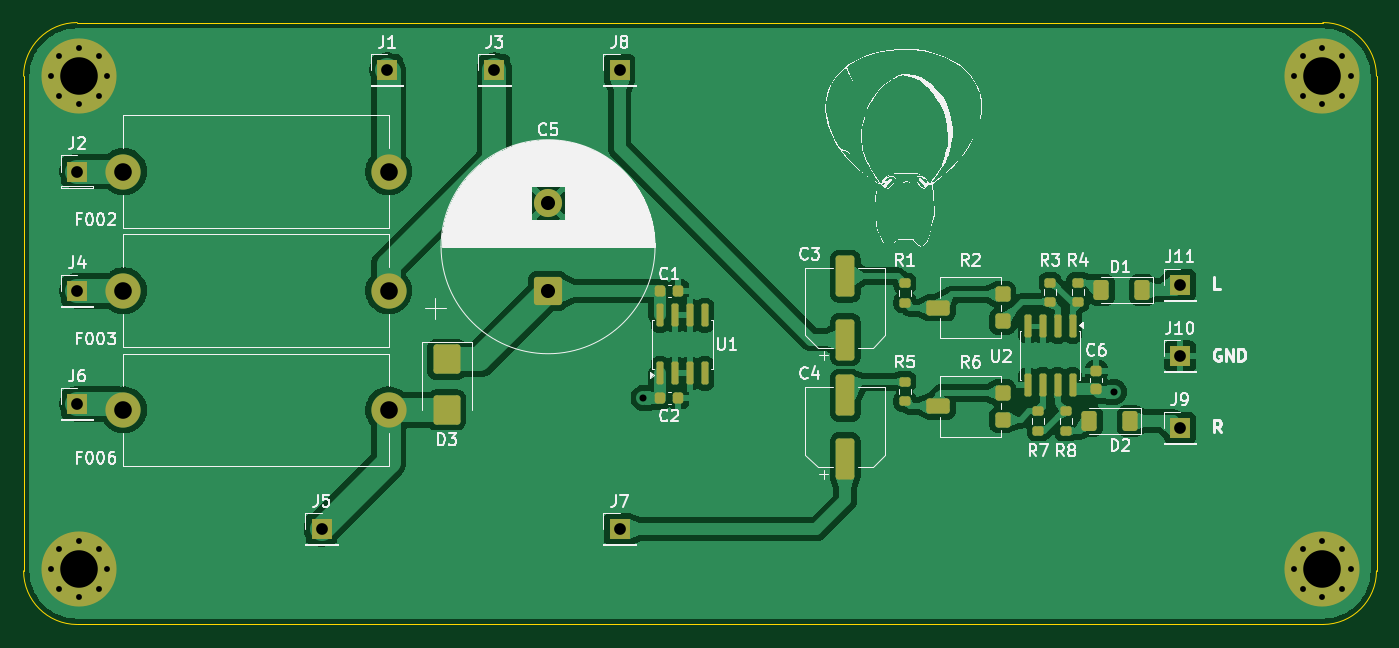
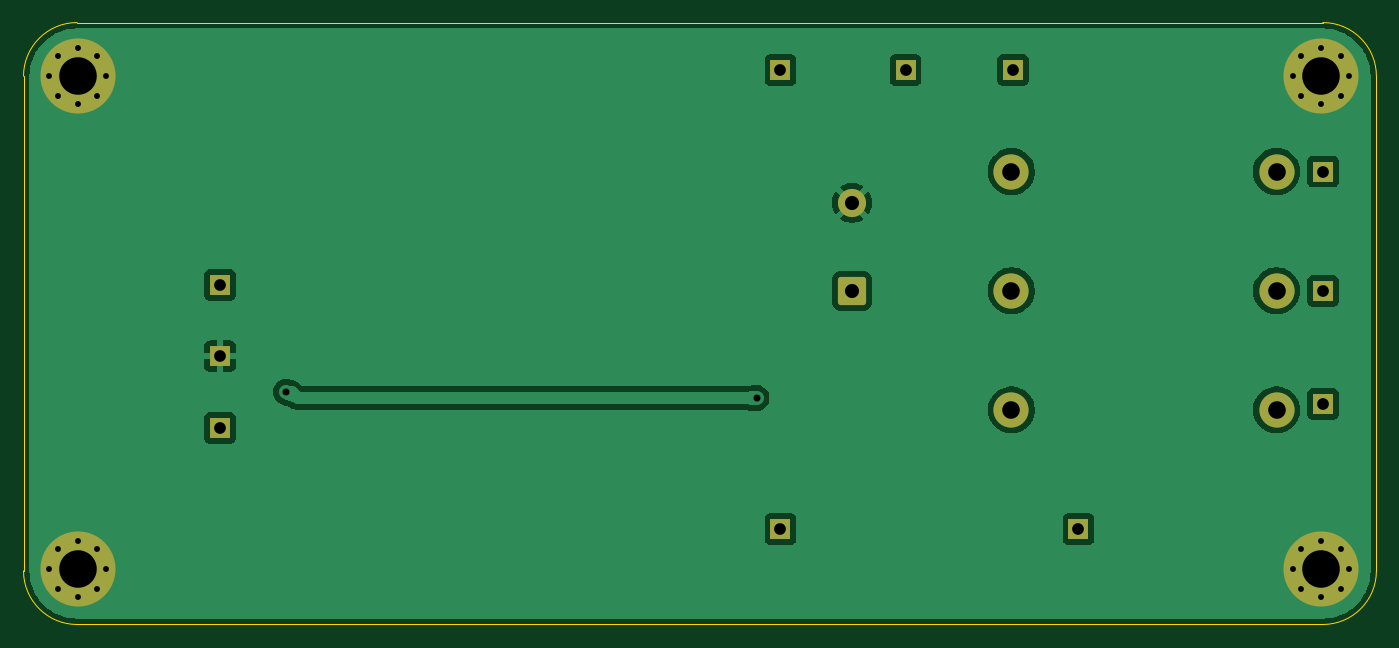
Circuit board: 11 layer files. Board 115.3 x 51.3 mm.
- bottom_copper: VuMeterBoard-B_Cu.gbr (43656 bytes)
- bottom_mask: VuMeterBoard-B_Mask.gbr (3047 bytes)
- paste: VuMeterBoard-B_Paste.gbr (477 bytes)
- bottom_silk: VuMeterBoard-B_Silkscreen.gbr (478 bytes)
- outline: VuMeterBoard-Edge_Cuts.gbr (1018 bytes)
- top_copper: VuMeterBoard-F_Cu.gbr (123188 bytes)
- top_mask: VuMeterBoard-F_Mask.gbr (5935 bytes)
- paste: VuMeterBoard-F_Paste.gbr (3870 bytes)
- top_silk: VuMeterBoard-F_Silkscreen.gbr (87311 bytes)
- drill: VuMeterBoard-NPTH.drl (291 bytes)
- drill: VuMeterBoard-PTH.drl (1636 bytes)

=== bottom_copper: VuMeterBoard-B_Cu.gbr (43656 bytes, source omitted) ===
=== bottom_mask: VuMeterBoard-B_Mask.gbr (3047 bytes, source withheld) ===
=== paste: VuMeterBoard-B_Paste.gbr ===
%TF.GenerationSoftware,KiCad,Pcbnew,9.0.6-1.fc43app1*%
%TF.CreationDate,2025-12-27T19:53:40+01:00*%
%TF.ProjectId,VuMeterBoard,56754d65-7465-4724-926f-6172642e6b69,rev?*%
%TF.SameCoordinates,Original*%
%TF.FileFunction,Paste,Bot*%
%TF.FilePolarity,Positive*%
%FSLAX46Y46*%
G04 Gerber Fmt 4.6, Leading zero omitted, Abs format (unit mm)*
G04 Created by KiCad (PCBNEW 9.0.6-1.fc43app1) date 2025-12-27 19:53:40*
%MOMM*%
%LPD*%
G01*
G04 APERTURE LIST*
G04 APERTURE END LIST*
M02*

=== bottom_silk: VuMeterBoard-B_Silkscreen.gbr ===
%TF.GenerationSoftware,KiCad,Pcbnew,9.0.6-1.fc43app1*%
%TF.CreationDate,2025-12-27T19:53:41+01:00*%
%TF.ProjectId,VuMeterBoard,56754d65-7465-4724-926f-6172642e6b69,rev?*%
%TF.SameCoordinates,Original*%
%TF.FileFunction,Legend,Bot*%
%TF.FilePolarity,Positive*%
%FSLAX46Y46*%
G04 Gerber Fmt 4.6, Leading zero omitted, Abs format (unit mm)*
G04 Created by KiCad (PCBNEW 9.0.6-1.fc43app1) date 2025-12-27 19:53:41*
%MOMM*%
%LPD*%
G01*
G04 APERTURE LIST*
G04 APERTURE END LIST*
M02*

=== outline: VuMeterBoard-Edge_Cuts.gbr ===
%TF.GenerationSoftware,KiCad,Pcbnew,9.0.6-1.fc43app1*%
%TF.CreationDate,2025-12-27T19:53:42+01:00*%
%TF.ProjectId,VuMeterBoard,56754d65-7465-4724-926f-6172642e6b69,rev?*%
%TF.SameCoordinates,Original*%
%TF.FileFunction,Profile,NP*%
%FSLAX46Y46*%
G04 Gerber Fmt 4.6, Leading zero omitted, Abs format (unit mm)*
G04 Created by KiCad (PCBNEW 9.0.6-1.fc43app1) date 2025-12-27 19:53:42*
%MOMM*%
%LPD*%
G01*
G04 APERTURE LIST*
%TA.AperFunction,Profile*%
%ADD10C,0.050000*%
%TD*%
G04 APERTURE END LIST*
D10*
X106124500Y-122380500D02*
X106124500Y-80216500D01*
X216868500Y-126952500D02*
X110696500Y-126952500D01*
X221440500Y-80216500D02*
X221440500Y-122380500D01*
X110696500Y-75644500D02*
X216868500Y-75644500D01*
X106124500Y-80216500D02*
G75*
G02*
X110696500Y-75644500I4572001J-1D01*
G01*
X110696500Y-126952500D02*
G75*
G02*
X106124500Y-122380500I1J4572001D01*
G01*
X221440500Y-122380500D02*
G75*
G02*
X216868500Y-126952500I-4572000J0D01*
G01*
X216868500Y-75644500D02*
G75*
G02*
X221440500Y-80216500I0J-4572000D01*
G01*
M02*

=== top_copper: VuMeterBoard-F_Cu.gbr (123188 bytes, source omitted) ===
=== top_mask: VuMeterBoard-F_Mask.gbr ===
%TF.GenerationSoftware,KiCad,Pcbnew,9.0.6-1.fc43app1*%
%TF.CreationDate,2025-12-27T19:53:41+01:00*%
%TF.ProjectId,VuMeterBoard,56754d65-7465-4724-926f-6172642e6b69,rev?*%
%TF.SameCoordinates,Original*%
%TF.FileFunction,Soldermask,Top*%
%TF.FilePolarity,Negative*%
%FSLAX46Y46*%
G04 Gerber Fmt 4.6, Leading zero omitted, Abs format (unit mm)*
G04 Created by KiCad (PCBNEW 9.0.6-1.fc43app1) date 2025-12-27 19:53:41*
%MOMM*%
%LPD*%
G01*
G04 APERTURE LIST*
G04 Aperture macros list*
%AMRoundRect*
0 Rectangle with rounded corners*
0 $1 Rounding radius*
0 $2 $3 $4 $5 $6 $7 $8 $9 X,Y pos of 4 corners*
0 Add a 4 corners polygon primitive as box body*
4,1,4,$2,$3,$4,$5,$6,$7,$8,$9,$2,$3,0*
0 Add four circle primitives for the rounded corners*
1,1,$1+$1,$2,$3*
1,1,$1+$1,$4,$5*
1,1,$1+$1,$6,$7*
1,1,$1+$1,$8,$9*
0 Add four rect primitives between the rounded corners*
20,1,$1+$1,$2,$3,$4,$5,0*
20,1,$1+$1,$4,$5,$6,$7,0*
20,1,$1+$1,$6,$7,$8,$9,0*
20,1,$1+$1,$8,$9,$2,$3,0*%
G04 Aperture macros list end*
%ADD10RoundRect,0.225000X0.250000X-0.225000X0.250000X0.225000X-0.250000X0.225000X-0.250000X-0.225000X0*%
%ADD11C,0.800000*%
%ADD12C,6.400000*%
%ADD13RoundRect,0.250001X0.949999X-0.949999X0.949999X0.949999X-0.949999X0.949999X-0.949999X-0.949999X0*%
%ADD14C,2.400000*%
%ADD15RoundRect,0.225000X-0.225000X-0.250000X0.225000X-0.250000X0.225000X0.250000X-0.225000X0.250000X0*%
%ADD16RoundRect,0.150000X0.150000X-0.825000X0.150000X0.825000X-0.150000X0.825000X-0.150000X-0.825000X0*%
%ADD17RoundRect,0.250000X-0.900000X1.000000X-0.900000X-1.000000X0.900000X-1.000000X0.900000X1.000000X0*%
%ADD18R,1.700000X1.700000*%
%ADD19RoundRect,0.250000X0.550000X-1.500000X0.550000X1.500000X-0.550000X1.500000X-0.550000X-1.500000X0*%
%ADD20RoundRect,0.200000X0.275000X-0.200000X0.275000X0.200000X-0.275000X0.200000X-0.275000X-0.200000X0*%
%ADD21C,3.000000*%
%ADD22RoundRect,0.250000X-0.400000X-0.400000X0.400000X-0.400000X0.400000X0.400000X-0.400000X0.400000X0*%
%ADD23RoundRect,0.250000X-0.750000X-0.400000X0.750000X-0.400000X0.750000X0.400000X-0.750000X0.400000X0*%
%ADD24RoundRect,0.200000X-0.275000X0.200000X-0.275000X-0.200000X0.275000X-0.200000X0.275000X0.200000X0*%
%ADD25RoundRect,0.250000X0.400000X0.600000X-0.400000X0.600000X-0.400000X-0.600000X0.400000X-0.600000X0*%
%ADD26RoundRect,0.150000X-0.150000X0.825000X-0.150000X-0.825000X0.150000X-0.825000X0.150000X0.825000X0*%
G04 APERTURE END LIST*
D10*
%TO.C,C6*%
X197564500Y-106899500D03*
X197564500Y-105349500D03*
%TD*%
D11*
%TO.C,H4*%
X214436500Y-122216500D03*
X215139444Y-120519444D03*
X215139444Y-123913556D03*
X216836500Y-119816500D03*
D12*
X216836500Y-122216500D03*
D11*
X216836500Y-124616500D03*
X218533556Y-120519444D03*
X218533556Y-123913556D03*
X219236500Y-122216500D03*
%TD*%
%TO.C,H3*%
X108436500Y-122216500D03*
X109139444Y-120519444D03*
X109139444Y-123913556D03*
X110836500Y-119816500D03*
D12*
X110836500Y-122216500D03*
D11*
X110836500Y-124616500D03*
X112533556Y-120519444D03*
X112533556Y-123913556D03*
X113236500Y-122216500D03*
%TD*%
%TO.C,H2*%
X214436500Y-80216500D03*
X215139444Y-78519444D03*
X215139444Y-81913556D03*
X216836500Y-77816500D03*
D12*
X216836500Y-80216500D03*
D11*
X216836500Y-82616500D03*
X218533556Y-78519444D03*
X218533556Y-81913556D03*
X219236500Y-80216500D03*
%TD*%
%TO.C,H1*%
X108436500Y-80216500D03*
X109139444Y-78519444D03*
X109139444Y-81913556D03*
X110836500Y-77816500D03*
D12*
X110836500Y-80216500D03*
D11*
X110836500Y-82616500D03*
X112533556Y-78519444D03*
X112533556Y-81913556D03*
X113236500Y-80216500D03*
%TD*%
D13*
%TO.C,C5*%
X150828500Y-98504500D03*
D14*
X150828500Y-91004500D03*
%TD*%
D15*
%TO.C,C1*%
X160382500Y-98504500D03*
X161932500Y-98504500D03*
%TD*%
D16*
%TO.C,U1*%
X160382500Y-100601500D03*
X161652500Y-100601500D03*
X162922500Y-100601500D03*
X164192500Y-100601500D03*
X164192500Y-105551500D03*
X162922500Y-105551500D03*
X161652500Y-105551500D03*
X160382500Y-105551500D03*
%TD*%
D17*
%TO.C,D3*%
X142192500Y-108664500D03*
X142192500Y-104364500D03*
%TD*%
D18*
%TO.C,J8*%
X156924500Y-79708500D03*
%TD*%
D19*
%TO.C,C4*%
X176165500Y-112823500D03*
X176165500Y-107423500D03*
%TD*%
D20*
%TO.C,R4*%
X195977500Y-99455500D03*
X195977500Y-97805500D03*
%TD*%
D18*
%TO.C,J10*%
X204676500Y-104092500D03*
%TD*%
D21*
%TO.C,F006*%
X114636500Y-108664500D03*
X137236500Y-108664500D03*
%TD*%
D18*
%TO.C,J4*%
X110696500Y-98504500D03*
%TD*%
D22*
%TO.C,R2*%
X189583500Y-98813500D03*
D23*
X184083500Y-99963500D03*
D22*
X189583500Y-101113500D03*
%TD*%
D18*
%TO.C,J11*%
X204676500Y-97996500D03*
%TD*%
%TO.C,J3*%
X146256500Y-79708500D03*
%TD*%
%TO.C,J5*%
X131524500Y-118824500D03*
%TD*%
D24*
%TO.C,R7*%
X192612500Y-108790500D03*
X192612500Y-110440500D03*
%TD*%
D25*
%TO.C,D2*%
X200458500Y-109615500D03*
X196958500Y-109615500D03*
%TD*%
D22*
%TO.C,R6*%
X189583500Y-107201500D03*
D23*
X184083500Y-108351500D03*
D22*
X189583500Y-109501500D03*
%TD*%
D18*
%TO.C,J6*%
X110696500Y-108156500D03*
%TD*%
D19*
%TO.C,C3*%
X176165500Y-102663500D03*
X176165500Y-97263500D03*
%TD*%
D15*
%TO.C,C2*%
X160382500Y-107648500D03*
X161932500Y-107648500D03*
%TD*%
D18*
%TO.C,J1*%
X137112500Y-79708500D03*
%TD*%
D20*
%TO.C,R3*%
X193628500Y-99455500D03*
X193628500Y-97805500D03*
%TD*%
D21*
%TO.C,F002*%
X114636500Y-88344500D03*
X137236500Y-88344500D03*
%TD*%
D25*
%TO.C,D1*%
X201474500Y-98439500D03*
X197974500Y-98439500D03*
%TD*%
D21*
%TO.C,F003*%
X114636500Y-98504500D03*
X137236500Y-98504500D03*
%TD*%
D24*
%TO.C,R5*%
X181245500Y-106256500D03*
X181245500Y-107906500D03*
%TD*%
D18*
%TO.C,J7*%
X156924500Y-118824500D03*
%TD*%
%TO.C,J9*%
X204676500Y-110188500D03*
%TD*%
D24*
%TO.C,R8*%
X194961500Y-108790500D03*
X194961500Y-110440500D03*
%TD*%
D18*
%TO.C,J2*%
X110696500Y-88344500D03*
%TD*%
D24*
%TO.C,R1*%
X181245500Y-97868500D03*
X181245500Y-99518500D03*
%TD*%
D26*
%TO.C,U2*%
X195532500Y-101552500D03*
X194262500Y-101552500D03*
X192992500Y-101552500D03*
X191722500Y-101552500D03*
X191722500Y-106502500D03*
X192992500Y-106502500D03*
X194262500Y-106502500D03*
X195532500Y-106502500D03*
%TD*%
M02*

=== paste: VuMeterBoard-F_Paste.gbr ===
%TF.GenerationSoftware,KiCad,Pcbnew,9.0.6-1.fc43app1*%
%TF.CreationDate,2025-12-27T19:53:40+01:00*%
%TF.ProjectId,VuMeterBoard,56754d65-7465-4724-926f-6172642e6b69,rev?*%
%TF.SameCoordinates,Original*%
%TF.FileFunction,Paste,Top*%
%TF.FilePolarity,Positive*%
%FSLAX46Y46*%
G04 Gerber Fmt 4.6, Leading zero omitted, Abs format (unit mm)*
G04 Created by KiCad (PCBNEW 9.0.6-1.fc43app1) date 2025-12-27 19:53:40*
%MOMM*%
%LPD*%
G01*
G04 APERTURE LIST*
G04 Aperture macros list*
%AMRoundRect*
0 Rectangle with rounded corners*
0 $1 Rounding radius*
0 $2 $3 $4 $5 $6 $7 $8 $9 X,Y pos of 4 corners*
0 Add a 4 corners polygon primitive as box body*
4,1,4,$2,$3,$4,$5,$6,$7,$8,$9,$2,$3,0*
0 Add four circle primitives for the rounded corners*
1,1,$1+$1,$2,$3*
1,1,$1+$1,$4,$5*
1,1,$1+$1,$6,$7*
1,1,$1+$1,$8,$9*
0 Add four rect primitives between the rounded corners*
20,1,$1+$1,$2,$3,$4,$5,0*
20,1,$1+$1,$4,$5,$6,$7,0*
20,1,$1+$1,$6,$7,$8,$9,0*
20,1,$1+$1,$8,$9,$2,$3,0*%
G04 Aperture macros list end*
%ADD10RoundRect,0.225000X0.250000X-0.225000X0.250000X0.225000X-0.250000X0.225000X-0.250000X-0.225000X0*%
%ADD11RoundRect,0.225000X-0.225000X-0.250000X0.225000X-0.250000X0.225000X0.250000X-0.225000X0.250000X0*%
%ADD12RoundRect,0.150000X0.150000X-0.825000X0.150000X0.825000X-0.150000X0.825000X-0.150000X-0.825000X0*%
%ADD13RoundRect,0.250000X-0.900000X1.000000X-0.900000X-1.000000X0.900000X-1.000000X0.900000X1.000000X0*%
%ADD14RoundRect,0.250000X0.550000X-1.500000X0.550000X1.500000X-0.550000X1.500000X-0.550000X-1.500000X0*%
%ADD15RoundRect,0.200000X0.275000X-0.200000X0.275000X0.200000X-0.275000X0.200000X-0.275000X-0.200000X0*%
%ADD16RoundRect,0.250000X-0.400000X-0.400000X0.400000X-0.400000X0.400000X0.400000X-0.400000X0.400000X0*%
%ADD17RoundRect,0.250000X-0.750000X-0.400000X0.750000X-0.400000X0.750000X0.400000X-0.750000X0.400000X0*%
%ADD18RoundRect,0.200000X-0.275000X0.200000X-0.275000X-0.200000X0.275000X-0.200000X0.275000X0.200000X0*%
%ADD19RoundRect,0.250000X0.400000X0.600000X-0.400000X0.600000X-0.400000X-0.600000X0.400000X-0.600000X0*%
%ADD20RoundRect,0.150000X-0.150000X0.825000X-0.150000X-0.825000X0.150000X-0.825000X0.150000X0.825000X0*%
G04 APERTURE END LIST*
D10*
%TO.C,C6*%
X197564500Y-106899500D03*
X197564500Y-105349500D03*
%TD*%
D11*
%TO.C,C1*%
X160382500Y-98504500D03*
X161932500Y-98504500D03*
%TD*%
D12*
%TO.C,U1*%
X160382500Y-100601500D03*
X161652500Y-100601500D03*
X162922500Y-100601500D03*
X164192500Y-100601500D03*
X164192500Y-105551500D03*
X162922500Y-105551500D03*
X161652500Y-105551500D03*
X160382500Y-105551500D03*
%TD*%
D13*
%TO.C,D3*%
X142192500Y-108664500D03*
X142192500Y-104364500D03*
%TD*%
D14*
%TO.C,C4*%
X176165500Y-112823500D03*
X176165500Y-107423500D03*
%TD*%
D15*
%TO.C,R4*%
X195977500Y-99455500D03*
X195977500Y-97805500D03*
%TD*%
D16*
%TO.C,R2*%
X189583500Y-98813500D03*
D17*
X184083500Y-99963500D03*
D16*
X189583500Y-101113500D03*
%TD*%
D18*
%TO.C,R7*%
X192612500Y-108790500D03*
X192612500Y-110440500D03*
%TD*%
D19*
%TO.C,D2*%
X200458500Y-109615500D03*
X196958500Y-109615500D03*
%TD*%
D16*
%TO.C,R6*%
X189583500Y-107201500D03*
D17*
X184083500Y-108351500D03*
D16*
X189583500Y-109501500D03*
%TD*%
D14*
%TO.C,C3*%
X176165500Y-102663500D03*
X176165500Y-97263500D03*
%TD*%
D11*
%TO.C,C2*%
X160382500Y-107648500D03*
X161932500Y-107648500D03*
%TD*%
D15*
%TO.C,R3*%
X193628500Y-99455500D03*
X193628500Y-97805500D03*
%TD*%
D19*
%TO.C,D1*%
X201474500Y-98439500D03*
X197974500Y-98439500D03*
%TD*%
D18*
%TO.C,R5*%
X181245500Y-106256500D03*
X181245500Y-107906500D03*
%TD*%
%TO.C,R8*%
X194961500Y-108790500D03*
X194961500Y-110440500D03*
%TD*%
%TO.C,R1*%
X181245500Y-97868500D03*
X181245500Y-99518500D03*
%TD*%
D20*
%TO.C,U2*%
X195532500Y-101552500D03*
X194262500Y-101552500D03*
X192992500Y-101552500D03*
X191722500Y-101552500D03*
X191722500Y-106502500D03*
X192992500Y-106502500D03*
X194262500Y-106502500D03*
X195532500Y-106502500D03*
%TD*%
M02*

=== top_silk: VuMeterBoard-F_Silkscreen.gbr (87311 bytes, source omitted) ===
=== drill: VuMeterBoard-NPTH.drl ===
M48
; DRILL file {KiCad 9.0.6-1.fc43app1} date 2025-12-27T19:53:47+0100
; FORMAT={-:-/ absolute / metric / decimal}
; #@! TF.CreationDate,2025-12-27T19:53:47+01:00
; #@! TF.GenerationSoftware,Kicad,Pcbnew,9.0.6-1.fc43app1
; #@! TF.FileFunction,NonPlated,1,2,NPTH
FMAT,2
METRIC
%
G90
G05
M30

=== drill: VuMeterBoard-PTH.drl ===
M48
; DRILL file {KiCad 9.0.6-1.fc43app1} date 2025-12-27T19:53:47+0100
; FORMAT={-:-/ absolute / metric / decimal}
; #@! TF.CreationDate,2025-12-27T19:53:47+01:00
; #@! TF.GenerationSoftware,Kicad,Pcbnew,9.0.6-1.fc43app1
; #@! TF.FileFunction,Plated,1,2,PTH
FMAT,2
METRIC
; #@! TA.AperFunction,Plated,PTH,ComponentDrill
T1C0.500
; #@! TA.AperFunction,Plated,PTH,ViaDrill
T2C0.600
; #@! TA.AperFunction,Plated,PTH,ComponentDrill
T3C1.000
; #@! TA.AperFunction,Plated,PTH,ComponentDrill
T4C1.200
; #@! TA.AperFunction,Plated,PTH,ComponentDrill
T5C1.500
; #@! TA.AperFunction,Plated,PTH,ComponentDrill
T6C3.200
%
G90
G05
T1
X108.436Y-80.216
X108.436Y-122.216
X109.139Y-78.519
X109.139Y-81.914
X109.139Y-120.519
X109.139Y-123.914
X110.837Y-77.816
X110.837Y-82.617
X110.837Y-119.816
X110.837Y-124.616
X112.534Y-78.519
X112.534Y-81.914
X112.534Y-120.519
X112.534Y-123.914
X113.236Y-80.216
X113.236Y-122.216
X214.436Y-80.216
X214.436Y-122.216
X215.139Y-78.519
X215.139Y-81.914
X215.139Y-120.519
X215.139Y-123.914
X216.837Y-77.816
X216.837Y-82.617
X216.837Y-119.816
X216.837Y-124.616
X218.534Y-78.519
X218.534Y-81.914
X218.534Y-120.519
X218.534Y-123.914
X219.236Y-80.216
X219.236Y-122.216
T2
X158.957Y-107.648
X199.088Y-107.14
T3
X110.697Y-88.344
X110.697Y-98.504
X110.697Y-108.156
X131.524Y-118.825
X137.112Y-79.709
X146.256Y-79.709
X156.924Y-79.709
X156.924Y-118.825
X204.677Y-97.996
X204.677Y-104.093
X204.677Y-110.188
T4
X150.828Y-91.004
X150.828Y-98.504
T5
X114.636Y-88.344
X114.636Y-98.504
X114.636Y-108.664
X137.237Y-88.344
X137.237Y-98.504
X137.237Y-108.664
T6
X110.837Y-80.216
X110.837Y-122.216
X216.837Y-80.216
X216.837Y-122.216
M30

